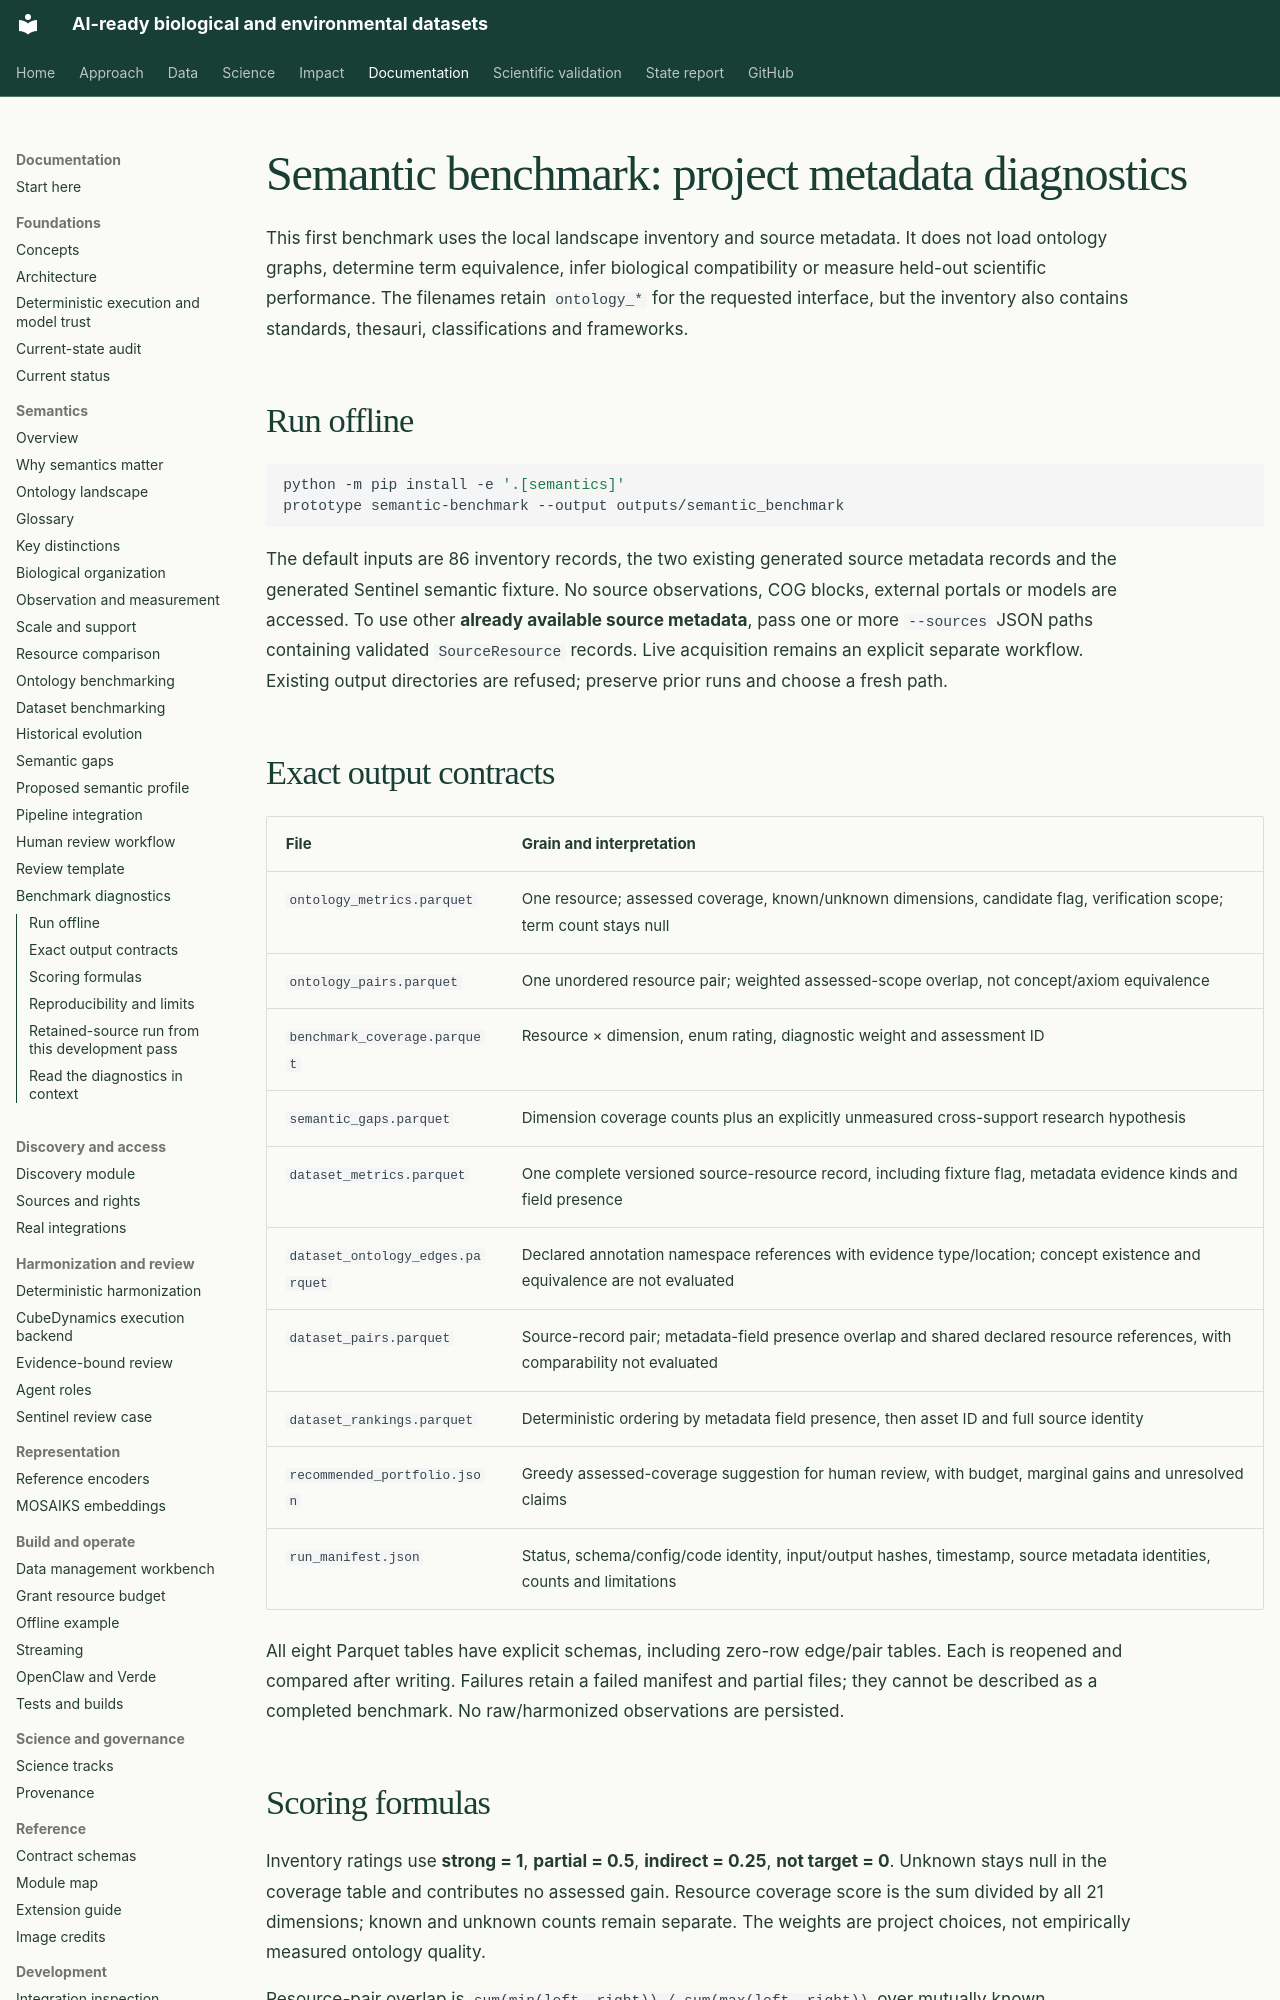

repository: CU-ESIIL/AI_ready_datasets · page: semantics/benchmark/index.html · generator: mkdocs

# Semantic benchmark: project metadata diagnostics

This first benchmark uses the local landscape inventory and source metadata. It
does not load ontology graphs, determine term equivalence, infer biological
compatibility or measure held-out scientific performance. The filenames retain
`ontology_*` for the requested interface, but the inventory also contains standards,
thesauri, classifications and frameworks.

## Run offline

```sh
python -m pip install -e '.[semantics]'
prototype semantic-benchmark --output outputs/semantic_benchmark
```

The default inputs are 86 inventory records, the two existing generated source
metadata records and the generated Sentinel semantic fixture. No source observations,
COG blocks, external portals or models are accessed. To use other **already available
source metadata**, pass one or more `--sources` JSON paths containing validated
`SourceResource` records. Live acquisition remains an explicit separate workflow.
Existing output directories are refused; preserve prior runs and choose a fresh path.

## Exact output contracts

| File | Grain and interpretation |
| --- | --- |
| `ontology_metrics.parquet` | One resource; assessed coverage, known/unknown dimensions, candidate flag, verification scope; term count stays null |
| `ontology_pairs.parquet` | One unordered resource pair; weighted assessed-scope overlap, not concept/axiom equivalence |
| `benchmark_coverage.parquet` | Resource × dimension, enum rating, diagnostic weight and assessment ID |
| `semantic_gaps.parquet` | Dimension coverage counts plus an explicitly unmeasured cross-support research hypothesis |
| `dataset_metrics.parquet` | One complete versioned source-resource record, including fixture flag, metadata evidence kinds and field presence |
| `dataset_ontology_edges.parquet` | Declared annotation namespace references with evidence type/location; concept existence and equivalence are not evaluated |
| `dataset_pairs.parquet` | Source-record pair; metadata-field presence overlap and shared declared resource references, with comparability not evaluated |
| `dataset_rankings.parquet` | Deterministic ordering by metadata field presence, then asset ID and full source identity |
| `recommended_portfolio.json` | Greedy assessed-coverage suggestion for human review, with budget, marginal gains and unresolved claims |
| `run_manifest.json` | Status, schema/config/code identity, input/output hashes, timestamp, source metadata identities, counts and limitations |

All eight Parquet tables have explicit schemas, including zero-row edge/pair tables.
Each is reopened and compared after writing. Failures retain a failed manifest and
partial files; they cannot be described as a completed benchmark. No raw/harmonized
observations are persisted.
